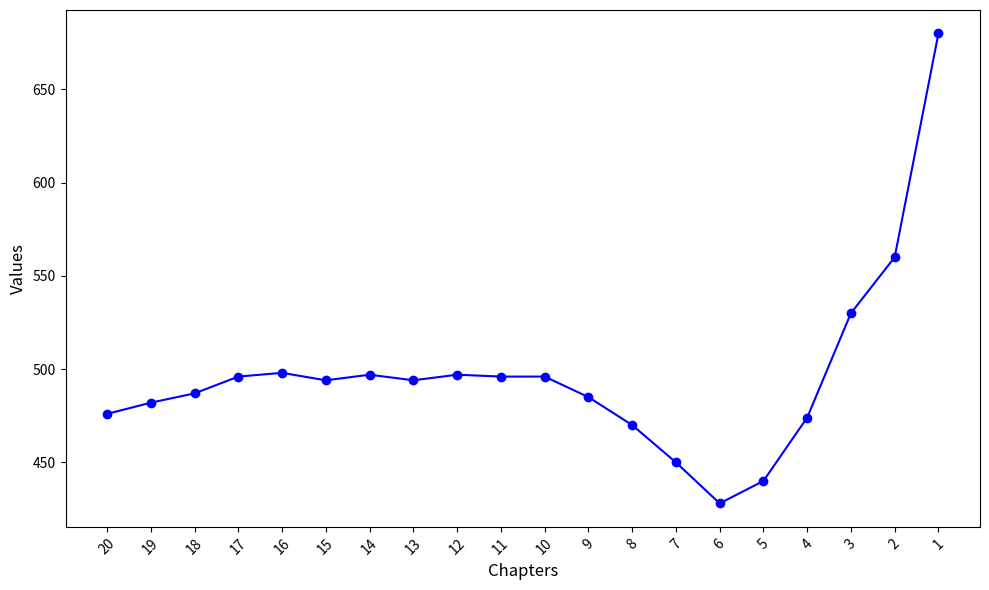

The script that saved this image:
import matplotlib.pyplot as plt

# Data provided by the user
x_labels = ['20', '19', '18', '17', '16', '15', '14', '13', '12', '11',
            '10', '9', '8', '7', '6', '5', '4', '3', '2', '1']
y_values = [476, 482, 487, 496, 498, 494, 497, 494, 497, 496, 496, 485, 470, 450, 428, 440, 474, 530, 560, 680]

#[680,560,530,474,440,428,450,470,485,496,496,497,494,497,494,498,496,487,482,476]


# Plotting the graph with the x-axis in reverse order
plt.figure(figsize=(10, 6))
plt.plot(x_labels, y_values, marker='o', linestyle='-', color='b')

# Adding labels and title
plt.xlabel('Chapters', fontsize=12)
plt.ylabel('Values', fontsize=12)
#plt.title('13 time ', fontsize=14)                                                                                                                                                                                                                                                                                                                                                         # Rotate x-axis labels for better readability
plt.xticks(rotation=45)

# Display the graph
plt.tight_layout()
plt.show()
